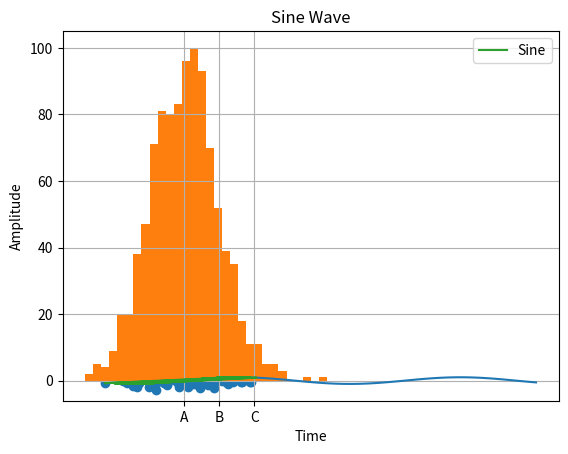

Python code for this plot:
import matplotlib.pyplot as plt
import numpy as np


x = np.linspace(0, 10, 100)
plt.plot(x, np.sin(x))
plt.show()


x = np.random.randn(100)
y = np.random.randn(100)
plt.scatter(x, y)
plt.show()


plt.bar(['A', 'B', 'C'], [1, 3, 2])
plt.show()


data = np.random.normal(0, 1, 1000)
plt.hist(data, bins=30)
plt.show()


plt.plot(x, np.sin(x), label='Sine')
plt.title('Sine Wave')
plt.xlabel('Time')
plt.ylabel('Amplitude')
plt.legend()
plt.grid(True)
plt.show()
